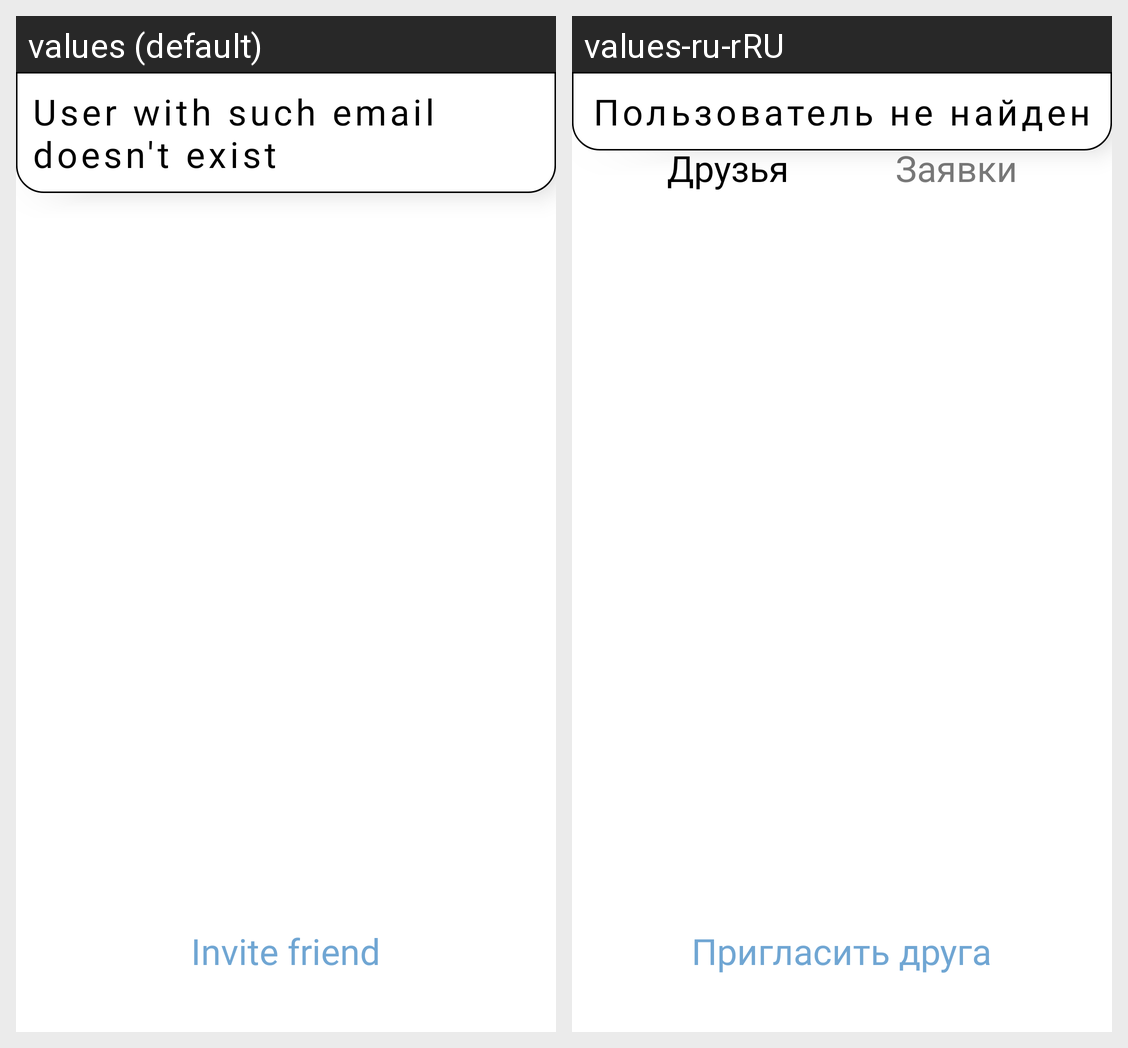

Translations of the strings shown on this Android screen, per locale in the grid:
Android screen res/layout/fragment_friends.xml rendered under 2 locales, left to right: values (default), values-ru-rRU. Device: Nexus 5 (rendered at 1080×1920; each locale shown at half size, 540×960, under a caption strip naming it); theme Theme.Life_Manager.
Strings drawn on this screen, with the default value and each locale's value (text and hints the layout hard-codes, and strings that could not be matched under every locale, appear in the picture but are not listed):

find_unknown_user_message
  values: User with such email doesn't exist
  values-ru-rRU: Пользователь не найден

friends_btn
  values: Friends
  values-ru-rRU: Друзья

invite_list_btn
  values: invite list
  values-ru-rRU: Заявки

invite_friend_btn
  values: Invite friend
  values-ru-rRU: Пригласить друга
